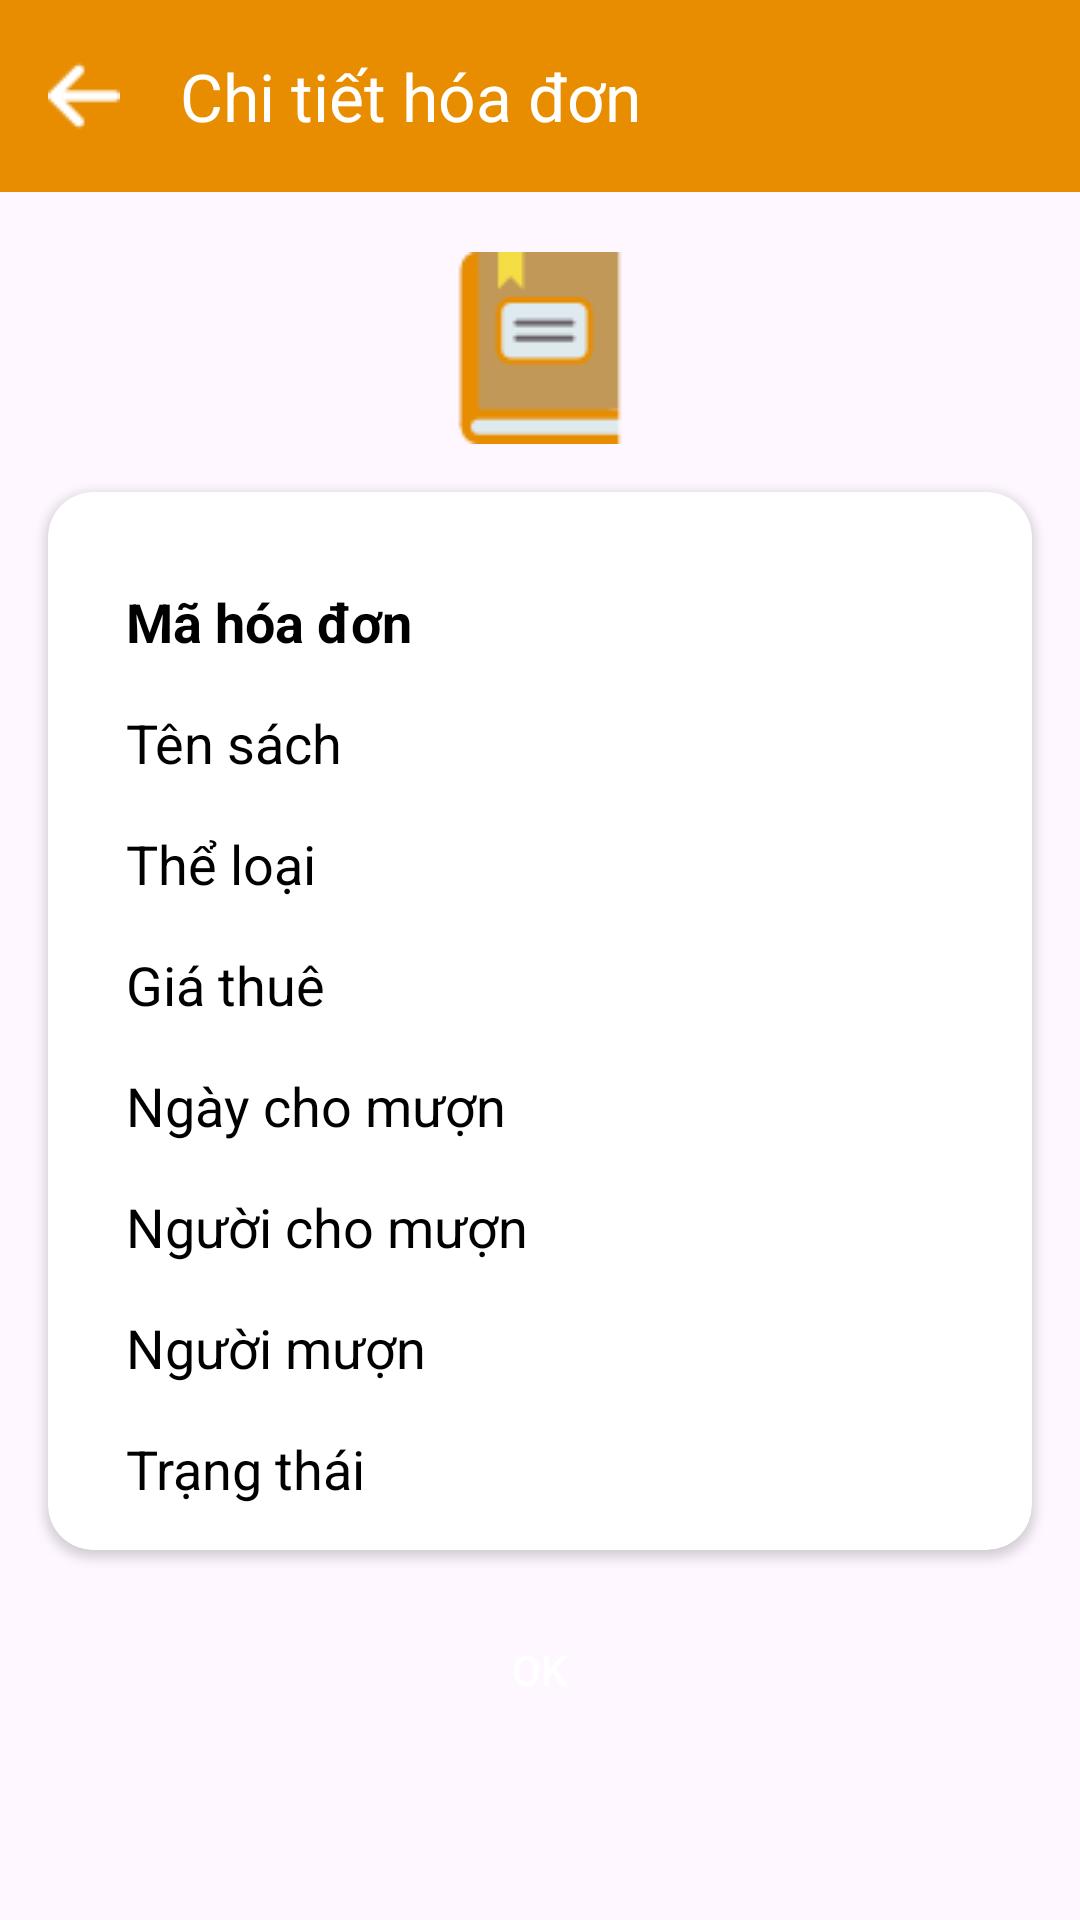

Layout XML and referenced resources for this Android screen:
<!-- AndroidManifest.xml: application theme Theme.ManagerLibrary -->
<!-- res/layout/activity_detail_loan.xml -->
<?xml version="1.0" encoding="utf-8"?>
<androidx.constraintlayout.widget.ConstraintLayout xmlns:android="http://schemas.android.com/apk/res/android"
    xmlns:app="http://schemas.android.com/apk/res-auto"
    xmlns:tools="http://schemas.android.com/tools"
    android:layout_width="match_parent"
    android:layout_height="match_parent"
    tools:context=".ui.manager.DetailLoanActivity">


    <androidx.appcompat.widget.Toolbar
        android:id="@+id/toolbarDetailLoan"
        android:layout_width="match_parent"
        android:layout_height="wrap_content"
        android:background="@color/circle"
        android:minHeight="?attr/actionBarSize"
        android:theme="?attr/actionBarTheme"
        app:layout_constraintTop_toTopOf="parent"
        app:navigationIcon="@drawable/arrow"
        app:title="Chi tiết hóa đơn"
        app:titleTextColor="@color/white" />

    <ImageView
        android:id="@+id/img_book_detail"
        android:layout_width="wrap_content"
        android:layout_height="wrap_content"
        android:layout_marginTop="20dp"
        android:src="@drawable/book_bill"
        app:layout_constraintEnd_toEndOf="parent"
        app:layout_constraintStart_toStartOf="parent"
        app:layout_constraintTop_toBottomOf="@id/toolbarDetailLoan" />

    <androidx.cardview.widget.CardView
        android:id="@+id/card_detail"
        android:layout_width="match_parent"
        android:layout_height="wrap_content"
        android:layout_margin="16dp"
        app:cardCornerRadius="15dp"
        app:layout_constraintEnd_toEndOf="parent"
        app:layout_constraintStart_toStartOf="parent"
        app:layout_constraintTop_toBottomOf="@id/img_book_detail">


        <LinearLayout
            android:layout_width="match_parent"
            android:layout_height="match_parent"
            android:layout_marginHorizontal="10dp"
            android:layout_marginVertical="15dp"
            android:orientation="vertical">
            
            <TextView
                android:id="@+id/tv_id_bill_detail"
                android:layout_width="wrap_content"
                android:layout_height="wrap_content"
                android:layout_marginStart="16dp"
                android:layout_marginTop="16dp"
                android:text="Mã hóa đơn"
                android:textStyle="bold"
                android:textColor="@color/black"
                android:textSize="18sp" />
            
            <TextView
                android:id="@+id/tv_name_book_detail"
                android:layout_width="wrap_content"
                android:layout_height="wrap_content"
                android:layout_marginStart="16dp"
                android:layout_marginTop="16dp"
                android:text="Tên sách"
                android:textColor="@color/black"
                android:textSize="18sp" />
            
            <TextView
                android:id="@+id/tv_category_book_detail"
                android:layout_width="wrap_content"
                android:layout_height="wrap_content"
                android:layout_marginStart="16dp"
                android:layout_marginTop="16dp"
                android:text="Thể loại"
                android:textColor="@color/black"
                android:textSize="18sp" />
            
            <TextView
                android:id="@+id/tv_price_book_detail"
                android:layout_width="wrap_content"
                android:layout_height="wrap_content"
                android:layout_marginStart="16dp"
                android:layout_marginTop="16dp"
                android:text="Giá thuê"
                android:textColor="@color/black"
                android:textSize="18sp" />
            
            <TextView
                android:id="@+id/tv_date_loan_detail"
                android:layout_width="wrap_content"
                android:layout_height="wrap_content"
                android:layout_marginStart="16dp"
                android:layout_marginTop="16dp"
                android:text="Ngày cho mượn"
                android:textColor="@color/black"
                android:textSize="18sp" />
            
            <TextView
                android:id="@+id/tv_name_user_detail"
                android:layout_width="wrap_content"
                android:layout_height="wrap_content"
                android:layout_marginStart="16dp"
                android:layout_marginTop="16dp"
                android:text="Người cho mượn"
                android:textColor="@color/black"
                android:textSize="18sp" />
            
            <TextView
                android:id="@+id/tv_name_user_borrow_detail"
                android:layout_width="wrap_content"
                android:layout_height="wrap_content"
                android:layout_marginStart="16dp"
                android:layout_marginTop="16dp"
                android:text="Người mượn"
                android:textColor="@color/black"
                android:textSize="18sp" />

            
            <TextView
                android:id="@+id/tv_status_detail"
                android:layout_width="wrap_content"
                android:layout_height="wrap_content"
                android:layout_marginStart="16dp"
                android:layout_marginTop="16dp"
                android:text="Trạng thái"
                android:textColor="@color/black"
                android:textSize="18sp" />

        </LinearLayout>


    </androidx.cardview.widget.CardView>

    <Button
        android:id="@+id/btn_ok_detail"
        android:layout_width="wrap_content"
        android:layout_height="wrap_content"
        android:layout_gravity="center"
        android:layout_marginTop="16dp"
        android:background="@drawable/button"
        android:text="OK"
        android:textColor="@color/white"
        app:layout_constraintEnd_toEndOf="parent"
        app:layout_constraintStart_toStartOf="parent"
        app:layout_constraintTop_toBottomOf="@id/card_detail" />
</androidx.constraintlayout.widget.ConstraintLayout>
<!-- resources referenced by this layout -->
<resources>
  <color name="black">#FF000000</color>
  <color name="circle">#e88d00</color>
  <color name="white">#FFFFFFFF</color>
  <!-- drawable arrow: png bitmap (drawable, 403 bytes) -->
  <!-- drawable book_bill: png bitmap (drawable, 2056 bytes) -->
  <style name="Theme.ManagerLibrary" parent="Base.Theme.ManagerLibrary" />
  <style name="Base.Theme.ManagerLibrary" parent="Theme.Material3.DayNight.NoActionBar">
          
          <item name="colorPrimary">@color/circle</item>
      </style>
</resources>
